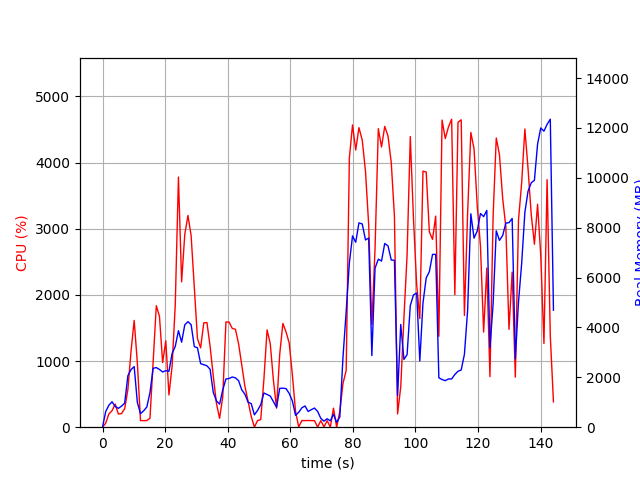

Source data for this figure (header and first rows):
elapsed_time, nproc, cpu, mem_real, mem_virtual
4.744529724121094e-05, 1, 0.0, 6.18, 2991
1.009, 4, 61.4, 625.5, 2341
2.019, 4, 199.8, 879.6, 2499
3.03, 6, 248.9, 1020, 3640
4.043, 5, 348.8, 831.9, 2903
5.055, 3, 199.6, 756.4, 2443
6.067, 3, 205.7, 844.8, 2596
7.079, 3, 280.7, 965.4, 2703
8.09, 6, 566.1, 2063, 5281
9.101, 8, 1147, 2308, 6842
10.11, 7, 1614, 2430, 6066
11.12, 3, 971.9, 994, 3223
12.13, 2, 100.1, 543, 1960
13.14, 2, 99.2, 656.9, 2086
14.15, 2, 100.1, 809.3, 2306
15.16, 3, 135.6, 1387, 3495
16.17, 4, 986.5, 2364, 4926
17.18, 4, 1836, 2390, 5030
18.19, 4, 1674, 2315, 5207
19.21, 4, 977.1, 2214, 5412
20.22, 4, 1306, 2267, 5779
21.22, 5, 486.9, 2242, 6219
22.23, 5, 923.8, 2955, 7531
23.24, 6, 1852, 3242, 8563
24.26, 6, 3780, 3870, 8601
25.27, 5, 2197, 3409, 7985
26.28, 5, 2916, 4105, 8209
27.3, 5, 3201, 4232, 8427
28.31, 5, 2894, 4111, 8574
29.33, 4, 2126, 3231, 7570
30.34, 4, 1338, 3185, 8036
31.35, 3, 1199, 2549, 6301
32.36, 3, 1578, 2505, 6161
33.37, 3, 1581, 2463, 6321
34.38, 3, 1221, 2320, 6423
35.39, 2, 775.3, 1399, 3590
36.4, 2, 360.7, 1055, 3666
37.41, 2, 133.8, 923.7, 3696
38.42, 2, 457.5, 1492, 3766
39.43, 2, 1591, 1935, 3940
40.45, 2, 1588, 1953, 3940
41.46, 2, 1492, 2012, 3960
42.47, 2, 1481, 1980, 4000
43.48, 2, 1262, 1865, 4000
44.49, 2, 945.5, 1498, 4054
45.5, 2, 619.5, 1322, 4094
46.51, 2, 391.2, 1004, 4146
47.52, 2, 163.0, 943.3, 4206
48.53, 2, 1.0, 496.5, 2250
49.55, 2, 100.8, 673.9, 2390
50.56, 2, 114.5, 903.4, 2692
51.57, 2, 723.5, 1370, 3155
52.59, 2, 1471, 1312, 2833
53.6, 2, 1264, 1249, 2940
54.61, 2, 710.9, 1028, 3127
55.62, 2, 287.4, 801.2, 3175
56.63, 2, 1105, 1558, 3314
57.64, 2, 1568, 1564, 3314
58.65, 2, 1440, 1548, 3314
59.66, 2, 1272, 1352, 3346
... 83 more rows
